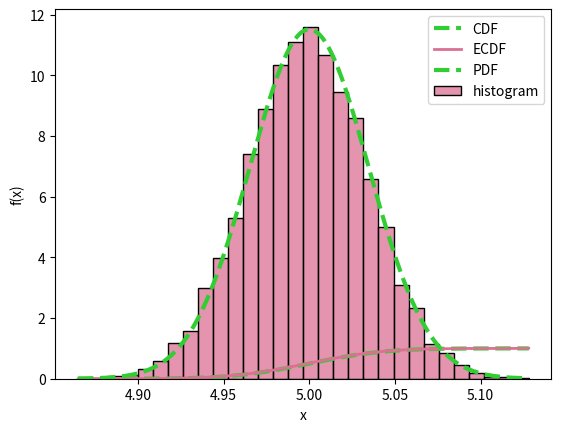

The script that saved this image:
# --------
# [redacted]
# Математическая Статистика в Python
# Урок 7. Метод моментов
# --------

import sys
import math
import pandas as pd
import numpy as np
import scipy
import matplotlib.pyplot as plt
import seaborn
from scipy.stats import t, chi2, f, norm, poisson, binom, uniform, multivariate_normal

np.set_printoptions(suppress = True)                    # уберем scientific notation

# --------
# Часть №1. Получение оценок методом моентов
# --------

# Сгенерируем выборку из равногомерного
# распределения
np.random.seed(123)                                     # для воспроизводимости результатов, полученных с использованием
                                                        # выборок, необходима установка случайного зерна
n = 1000
a = 2                                                   # параметры равномерного
b = 5                                                   # распределения
x = np.random.uniform(size = n,                         # объем выборки
                      low = a,                          # наименьшее значение
                      high = b)                         # наибольшее значение

# Найдем первый и второй начальные
# выборочные моменты
x_1 = np.mean(x)                                        # первый начальный выборочный момент
x_2 = np.mean(x ** 2)                                   # второй начальный выборочный момент

# Рассчитаем оценки параметров при
# помощи метода моментов
a_est = x_1 - np.sqrt(3 * (x_2 - x_1 ** 2))             # оценка параметра 'a'
b_est = x_1 + np.sqrt(3 * (x_2 - x_1 ** 2))             # оценка параметра 'b'

# --------
# Часть №2. Асимптотическое совместное распределение
#           выборочных моментов
# --------

# Обозначим i-й начальный выборочный момент как x_i.
# Рассмотрим совместное распределеине начальных
# выборочных моментов x_1,...,x_r. Оно будет
# многомерным нормальным, причем:
# E(x_i) = E(X1)
# Var(x_i) = Var(X1) / n
# Cov(x_i, x_j) = E(X1 ^ (i + j)) - E(X1 ^ i) * E(X1 ^ j)

# Найдем параметры асимптотического совместного распределения
# первого и второго начальных выборочных моментов. Их совместное
# распределение будет являться многомерным нормальным.
x_1_mean = (a + b) / 2                                  # математическое ожидание первого выборочного момента
x_2_mean = (b ** 3 - a ** 3) / (3 * (b - a))            # математическое ожидание второго выборочного момента
x_1_var = (x_2_mean - x_1_mean ** 2) / n                # дисперсия первого выборочного момента
x_2_var = ((b ** 5 - a ** 5) / (5 * (b - a))
           - x_2_mean ** 2) / n                         # дисперсия первого выборочного момента
x_12_cov = ((b ** 4 - a ** 4) / (4 * (b - a))
            - x_2_mean * x_1_mean) / n                  # ковариация первого и второго выборочных моментов
# Сохраним результат в форме векторов
x_mean = np.array([x_1_mean, x_2_mean])                 # вектор математических ожиданий выборочных моментов
x_cov = np.array([[x_1_var, x_12_cov],                  # ковариационная матрица выборочных моментов
                  [x_12_cov, x_2_var]])

# Убедимся, что параметры были найдены верно
np.random.seed(123)
m = 10000                                               # генерируем идентичные выборки
x_1_vec = np.empty(m)                                   # для каждой из которых будут рассчитаны первый и второй
x_2_vec = np.empty(m)                                   # начальные выборочные моменты
for i in range(0, m):
    x_new = np.random.uniform(size = n,
                              low = a, high = b)
    x_1_vec[i] = np.mean(x_new)
    x_2_vec[i] = np.mean(x_new ** 2)
# Сверяем результаты
    # Рассмотрим истинные параметры асимптотичекоского
    # распределения выборочных моментов и их оценки
x_mean                                                  # настоящее математическое ожидание
[np.mean(x_1_vec), np.mean(x_2_vec)]                    # оценка математического ожидания
x_cov                                                   # настоящая ковариационная матрица
np.cov(x_1_vec, x_2_vec)                                # оценка ковариационной матрицы
    # Рассчитаем P(x_1 <= 3.5, x_2 <= 13)
multivariate_normal.cdf(x = [3.5, 13],                  # используя истинное асимптотическое
                        mean = x_mean,                  # распределение моментов
                        cov = x_cov)
np.mean(((x_1_vec <= 3.5) & (x_2_vec <= 13)))           # приблизительно, применяя эмпирическую
                                                        # функцию распределения

# --------
# Часть №3. Асимптотическое распределение оценок
#           метода моментов
# --------

# Воспользуемся дельта методом для того, чтобы найти
# параметры асимптотического распределения оценки
# параметра 'b', которое будет нормальным
b_est_grad = np.array([1 - np.sqrt(3) * x_1_mean /                      # градиент оценки
                       np.sqrt(x_2_mean - x_1_mean ** 2),               # по моментам
                      np.sqrt(3 / 4) / np.sqrt(x_2_mean -
                                        x_1_mean ** 2)])
b_est_mean = b                                                          # асимптотическое математическое ожидание оценки 'b'
b_est_var = np.matmul(np.matmul(b_est_grad, x_cov), b_est_grad)         # асимптотическая дисперсия оценки 'b'
# Заменяя x_1_mean и x_2_mean на x_1 и x_2 соответственно
# можно было бы получить состоятельные оценки данных параметров

# Убедимся, что распределение действительно является нормальным
# с найденными параметрами, сравнив:
# 1) эмпирическую и теоретическую
#    функции распределения оценки параметра 'b'
a_est_vec = x_1_vec - np.sqrt(3 * (x_2_vec - x_1_vec ** 2))             # оценки параметра 'a'
b_est_vec = x_1_vec + np.sqrt(3 * (x_2_vec - x_1_vec ** 2))             # оценки параметра 'b'
a_est_vec = np.sort(a_est_vec)                                          # сортируем для удобства
b_est_vec = np.sort(b_est_vec)                                          # построения графиков
F_b_est = norm.cdf(b_est_vec,
                   loc = b_est_mean, scale = np.sqrt(b_est_var))        # теоретическая функция распределения оценки 'b'
plt.xlabel('x')                                                         # название нижней оси графика
plt.ylabel('F(x)')                                                      # название верхней оси графика
plt.plot(b_est_vec, F_b_est, '--', linewidth = 3,                       # график теоретической функции распределеиня оценки 'b'
  label = "CDF", color = "limegreen")
seaborn.ecdfplot(b_est_vec, stat = 'proportion',                        # график выборочной функции распределения
                 color = "palevioletred",
                 label = "ECDF",
                 linewidth = 2)
plt.legend()
# 2) Теоретическую функцию плотности и гистограмму
f_b_est = norm.pdf(b_est_vec,
                   loc = b_est_mean, scale = np.sqrt(b_est_var))        # теоретическая функция плотности оценки 'b'

plt.xlabel('x')                                                         # название нижней оси графика
plt.ylabel('f(x)')                                                      # название верхней оси графика
plt.plot(b_est_vec, f_b_est, '--', linewidth = 3,                       # график теоретической функции плотности оценки 'b'
  label = "PDF", color = "limegreen")
seaborn.histplot(b_est_vec, stat = 'density',                           # гистограмма
                 color = "palevioletred",
                 label = "histogram",
                 bins = 30)
plt.legend()

# Рассчитаем вероятность того, что оценка 'b' отклонится
# от истинного значения менее, чем на 1%:
norm.cdf(x = b * 1.01,loc = b_est_mean, scale = np.sqrt(b_est_var)) - \
norm.cdf(x = b * 0.99,loc = b_est_mean, scale = np.sqrt(b_est_var))

# Задания
# 1. Для выборки из 1000 наблюдений из экспоненциального
#    распределения с параметром 'lambda = 5' найдите оценку
#    данного параметра используя второй начальный момент,
#    после чего:
#    1)     Найдите параметры асимптотического
#           распределения данной оценки
#    2)     Рассчитайте вероятность того, что
#           оценка отклонится от истинного
#           значения более, чем на 1%.
#   3)      Визуализируйте соотношение гистограммы
#           и функции плотности оценки
# 2. Повторите предыдущее задание для выборки из биномиального
#    распределения с параметром 'p = 0.8'.
# 3. В представленном выше примере рассчитайте:
#    1*)    вероятность того, что оценка параметра 'b' превысит
#           оценку параметра 'a' более, чем в 2.4 раза.
#    2*)    вероятность того, что оценка параметра 'b' превысит
#           истинное значение более, чем на 1%, при условии, что
#           оценка параметра 'a' оказалась меньше истинного
#           значения на 0.5%.